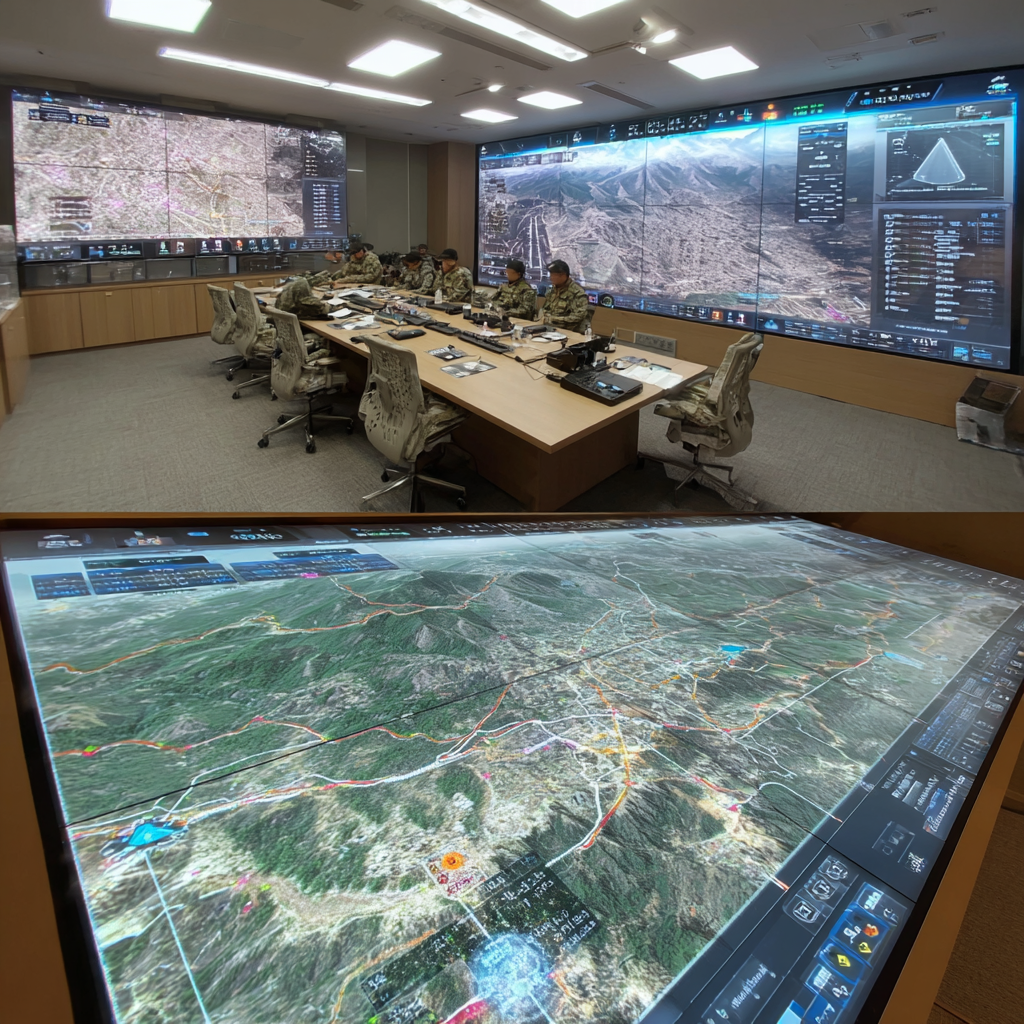
Generation parameters embedded in this image by Midjourney (PNG 'Description' text chunk):
AI ê¸°ë° êµ°ì¬ ì ëµ ìë®¬ë ì´ì ëì§í¸ ì ì ì§ë ìì ë¶ë ë°°ì¹ì ì´ë ê²½ë¡ê° íì, AIê° ì ì  ìë®¬ë ì´ì ìí, êµ°ì¬ ìì  ì§íì¤, ì¹´í¤Â·ë¤ì´ë¹ í¤, 4K, ì´ê³ í´ìë, íì¤í¸ ìì --v 7 Job ID: b49cbf30-9839-4b3e-a2f0-f1438728f3fd